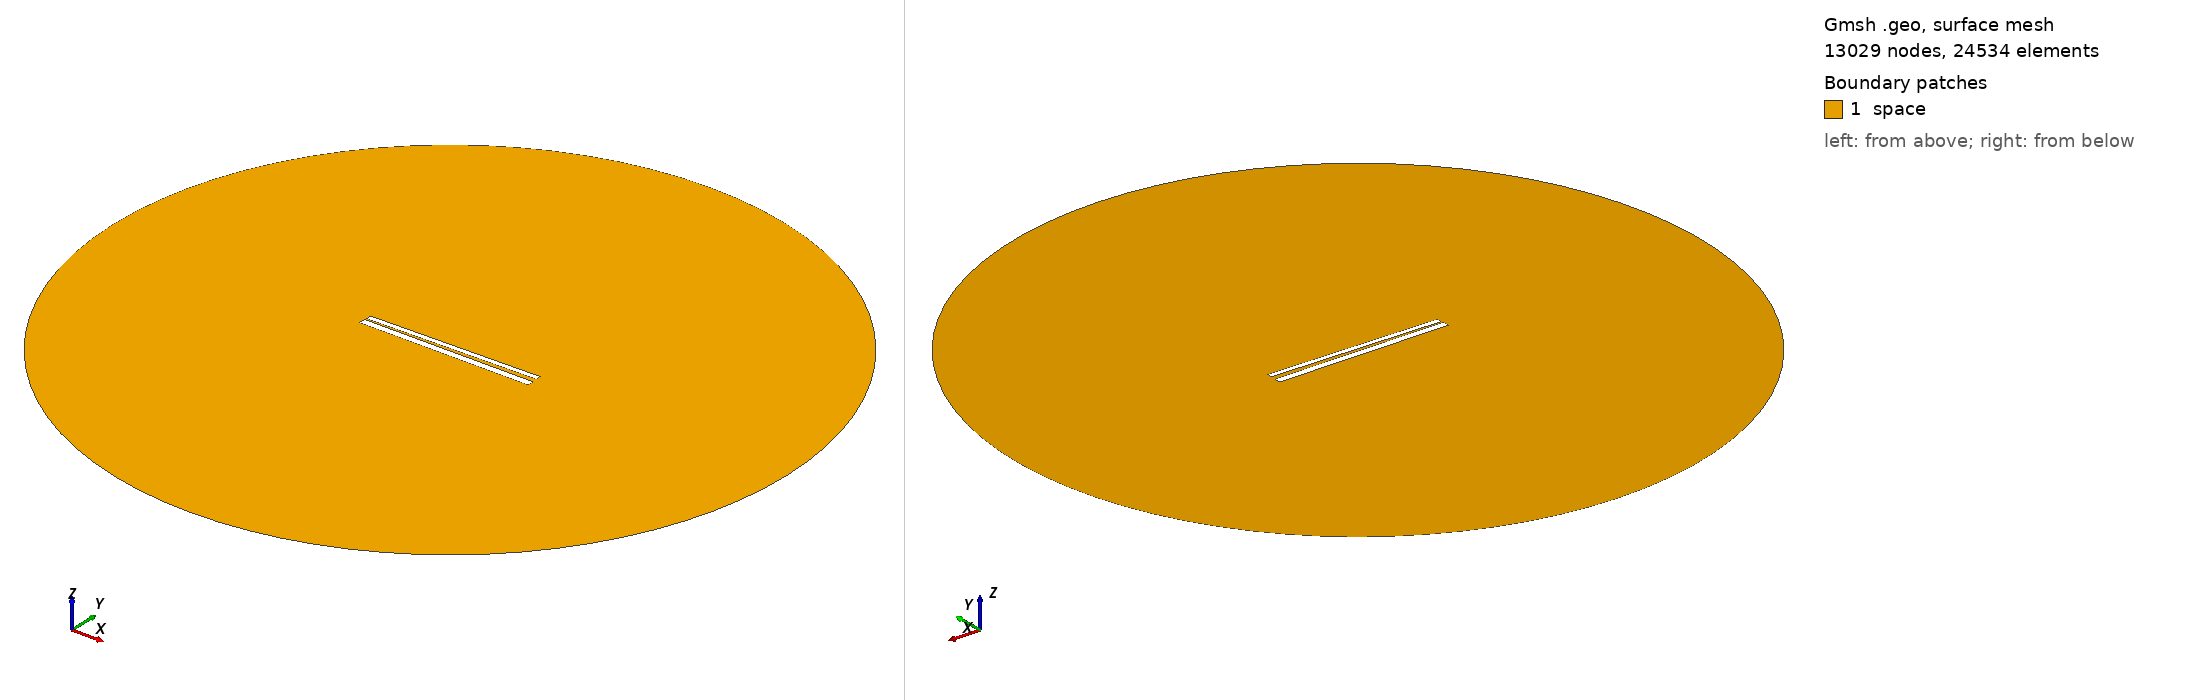

Gmsh geometry script, surface-meshed: 13029 nodes, 24534 surface elements. Boundary patches (legend numbers): 1 space. Left view from above one corner, right view from below the opposite corner. Legend entries are the model's physical surfaces. The drawing asked Gmsh for element sizes between 1% and 20% of the model's largest extent; the script's own settings can give other sizes.

=== 511.geo (drawn) ===
// Set the geometry kernel
SetFactory("OpenCASCADE");

//---------------------------------------
// Rectangles
//---------------------------------------

// Rectangle 1 (top)
Point(1) = {-49.62222222222222, 1.1833333333333333, 0, 1.0};
Point(2) = {49.62222222222222, 1.1833333333333333, 0, 1.0};
Point(3) = {49.62222222222222, 4.427777777777777, 0, 1.0};
Point(4) = {-49.62222222222222, 4.427777777777777, 0, 1.0};

Line(1) = {1, 2};
Line(2) = {2, 3};
Line(3) = {3, 4};
Line(4) = {4, 1};

Line Loop(1) = {1, 2, 3, 4};
Plane Surface(1) = {1};

Rotate { {0, 0, 1}, {0,  0.8055555555555556,  0}, 0.017 } {
  Surface{1};
}

// Rectangle 2 (bottom)
Point(5) = {-50,-0.8055555555555556, 0, 1.0};
Point(6) = { 50,-0.8055555555555556, 0, 1.0};
Point(7) = { 50,-4.805555555555555, 0, 1.0};
Point(8) = {-50,-4.805555555555555, 0, 1.0};

Line(5) = {5, 6};
Line(6) = {6, 7};
Line(7) = {7, 8};
Line(8) = {8, 5};

Line Loop(2) = {5, 6, 7, 8};
Plane Surface(2) = {2}; 


//---------------------------------------
// Circle
//---------------------------------------

// Define points
Point(9) = {0, 0, 0};        // Center
Point(10) = {200, 0, 0};     // Start point
Point(11) = {0, 200, 0};     // 90 degrees
Point(12) = {-200, 0, 0};    // 180 degrees
Point(13) = {0, -200, 0};    // 270 degrees

// Define circle arcs (each needs start, center, end)
Circle(9) = {10, 9, 11};
Circle(10) = {11, 9, 12};
Circle(11) = {12, 9, 13};
Circle(12) = {13, 9, 10};

// Define curve loop and surface if needed
Curve Loop(3) = {9, 10, 11, 12};
Surface(3) = {3};

// Subtract Rectangles from Circle
BooleanDifference{ Surface{3}; Delete; }{ Surface{1}; Surface{2}; Delete; }

//---------------------------------------
// Transfinite Lines and Surface
//---------------------------------------
r = 7;
Transfinite Line {1, 3} = 50*r Using Progression 1;
Transfinite Line {2, 4} = 2*r Using Progression 1;
Transfinite Line {5, 7} = 50*r Using Progression 1;
Transfinite Line {6, 8} = 2*r Using Progression 1;
Transfinite Line {9, 10, 11, 12} = 20 Using Progression 1;

//---------------------------------------
// Define Physical Groups
//---------------------------------------                

//--- Physical Curves
// Physical groups for boundaries
Physical Line("force_segment", 10) = {1};
Physical Line("upper_plate", 11) = {2, 3, 4};
Physical Line("lower_plate", 12) = {5, 6, 7, 8};
Physical Line("boundary", 20) = {9, 10, 11, 12};

//--- Physical Surfaces
Physical Surface("space", 30) = {3};

//---------------------------------------
// 6. Generate the Mesh
//---------------------------------------
Mesh 2;  // 2D mesh generation
